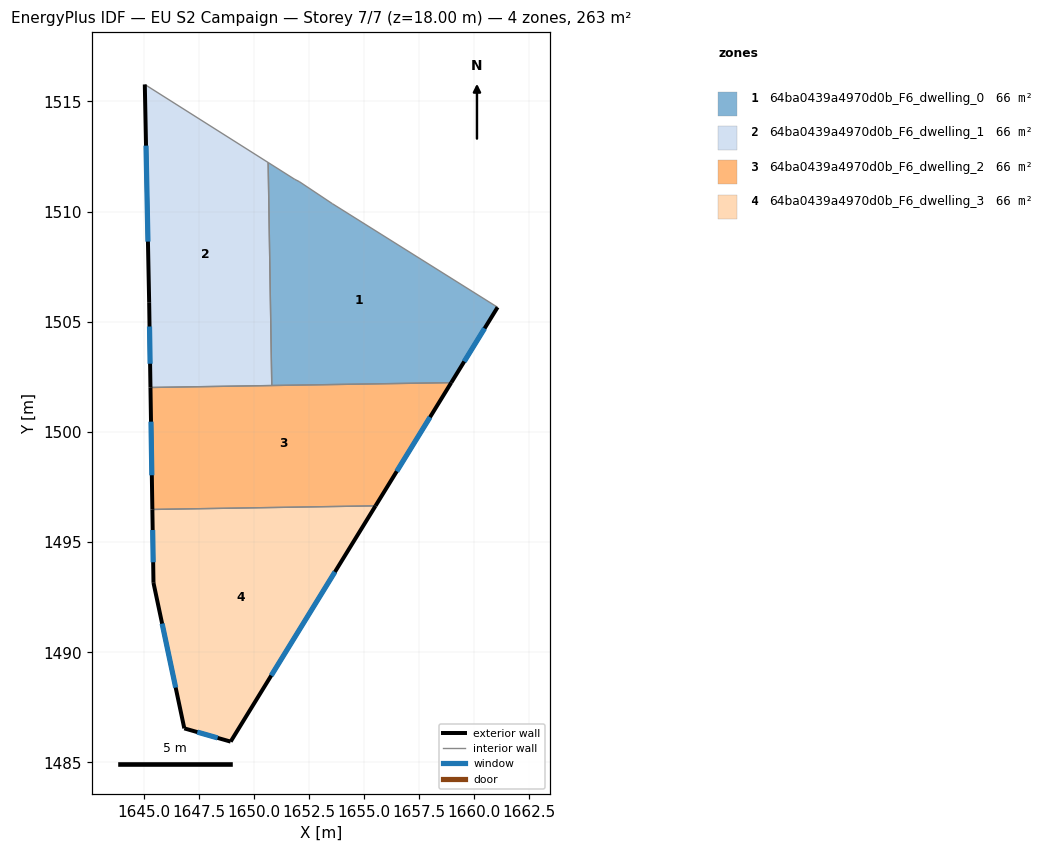
=== STOREY PLAN SPEC (per zone: floor XY polygon, exterior-wall plan segments, windows/doors) ===
zone 1: 64ba0439a4970d0b_F6_dwelling_0  (65.8 m²)
  floor: (1661.06, 1505.66) (1658.96, 1502.24) (1650.82, 1502.11) (1650.65, 1512.23) (1651.86, 1511.46) (1652.06, 1511.36) (1653.56, 1510.36)
  exterior wall: (1658.96, 1502.24) – (1661.06, 1505.66)  [4.0 m]
    window: (1659.55, 1503.20) – (1660.48, 1504.70)  [2.3 m²]
  interior walls: 6
zone 2: 64ba0439a4970d0b_F6_dwelling_1  (65.8 m²)
  floor: (1650.65, 1512.23) (1650.82, 1502.11) (1645.31, 1502.02) (1645.25, 1505.86) (1645.06, 1515.77)
  exterior wall: (1645.06, 1515.77) – (1645.25, 1505.86)  [9.9 m]
    window: (1645.11, 1512.99) – (1645.20, 1508.64)  [5.7 m²]
  exterior wall: (1645.25, 1505.86) – (1645.31, 1502.02)  [3.8 m]
    window: (1645.27, 1504.78) – (1645.30, 1503.09)  [2.2 m²]
  interior walls: 3
zone 3: 64ba0439a4970d0b_F6_dwelling_2  (65.8 m²)
  floor: (1658.96, 1502.24) (1655.53, 1496.65) (1645.40, 1496.48) (1645.31, 1502.02)
  exterior wall: (1645.31, 1502.02) – (1645.40, 1496.48)  [5.5 m]
    window: (1645.34, 1500.47) – (1645.37, 1498.03)  [3.2 m²]
  exterior wall: (1655.53, 1496.65) – (1658.96, 1502.24)  [6.6 m]
    window: (1656.49, 1498.21) – (1658.00, 1500.67)  [3.8 m²]
  interior walls: 3
zone 4: 64ba0439a4970d0b_F6_dwelling_3  (65.8 m²)
  floor: (1655.53, 1496.65) (1648.95, 1485.95) (1646.85, 1486.55) (1645.45, 1493.15) (1645.40, 1496.48)
  exterior wall: (1648.95, 1485.95) – (1655.53, 1496.65)  [12.6 m]
    window: (1650.79, 1488.94) – (1653.68, 1493.65)  [7.3 m²]
  exterior wall: (1646.85, 1486.55) – (1648.95, 1485.95)  [2.2 m]
    window: (1647.44, 1486.38) – (1648.36, 1486.11)  [1.3 m²]
  exterior wall: (1645.45, 1493.15) – (1646.85, 1486.55)  [6.8 m]
    window: (1645.84, 1491.30) – (1646.46, 1488.40)  [3.9 m²]
  exterior wall: (1645.40, 1496.48) – (1645.45, 1493.15)  [3.3 m]
    window: (1645.41, 1495.55) – (1645.43, 1494.09)  [1.9 m²]
  interior walls: 1

=== DERIVED (storey summary) ===
Building: EU S2 Campaign
Storey: 7 of 7  (floor level z = 18.00 m)
Storey gross floor area: 263.3 m²
Zones on this storey: 4
  - 64ba0439a4970d0b_F6_dwelling_0: floor 65.8 m²; exterior wall 4.0 m (12.0 m²); 1 window(s) 2.3 m²; WWR 19.3%
  - 64ba0439a4970d0b_F6_dwelling_1: floor 65.8 m²; exterior wall 13.8 m (41.3 m²); 2 window(s) 8.0 m²; WWR 19.3%
  - 64ba0439a4970d0b_F6_dwelling_2: floor 65.8 m²; exterior wall 12.1 m (36.3 m²); 2 window(s) 7.0 m²; WWR 19.3%
  - 64ba0439a4970d0b_F6_dwelling_3: floor 65.8 m²; exterior wall 24.8 m (74.5 m²); 4 window(s) 14.4 m²; WWR 19.3%
Zone adjacency (shared interzone walls):
  - 64ba0439a4970d0b_F6_dwelling_0 ↔ 64ba0439a4970d0b_F6_dwelling_1
  - 64ba0439a4970d0b_F6_dwelling_0 ↔ 64ba0439a4970d0b_F6_dwelling_2
  - 64ba0439a4970d0b_F6_dwelling_1 ↔ 64ba0439a4970d0b_F6_dwelling_2
  - 64ba0439a4970d0b_F6_dwelling_2 ↔ 64ba0439a4970d0b_F6_dwelling_3